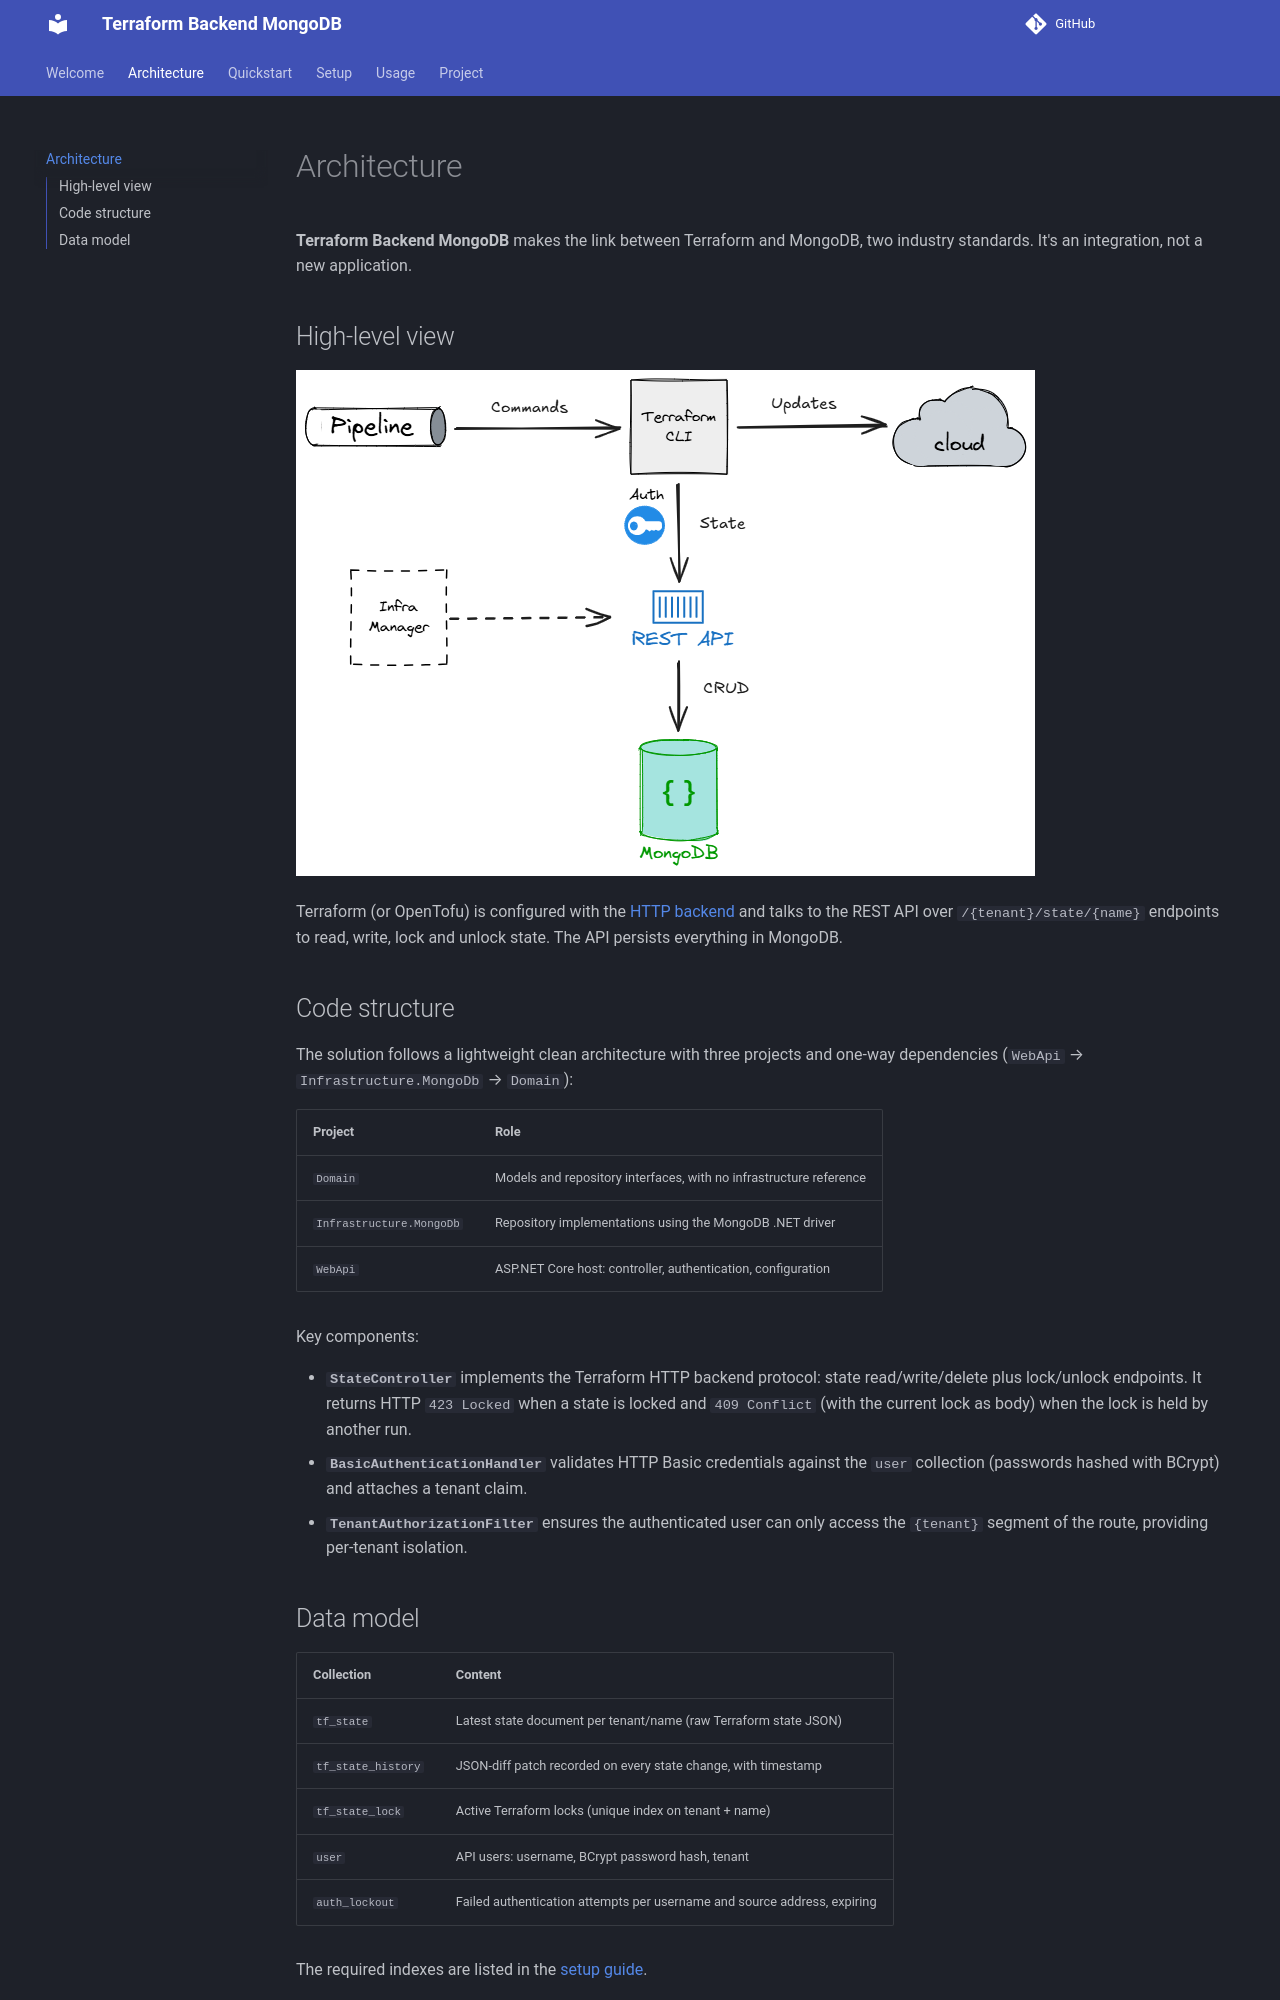

repository: devpro/terraform-backend-mongodb · page: architecture/index.html · generator: mkdocs

# Architecture

**Terraform Backend MongoDB** makes the link between Terraform and MongoDB, two industry standards.
It's an integration, not a new application.

## High-level view

![High level schema](assets/images/high-level.png)

Terraform (or OpenTofu) is configured with the [HTTP backend](https://developer.hashicorp.com/terraform/language/backend/http) and talks to the REST API over `/{tenant}/state/{name}` endpoints to read, write, lock and unlock state.
The API persists everything in MongoDB.

## Code structure

The solution follows a lightweight clean architecture with three projects and one-way dependencies (`WebApi` → `Infrastructure.MongoDb` → `Domain`):

Project                  | Role
-------------------------|--------------------------------------------------------------
`Domain`                 | Models and repository interfaces, with no infrastructure reference
`Infrastructure.MongoDb` | Repository implementations using the MongoDB .NET driver
`WebApi`                 | ASP.NET Core host: controller, authentication, configuration

Key components:

- **`StateController`** implements the Terraform HTTP backend protocol: state read/write/delete plus lock/unlock endpoints.
  It returns HTTP `423 Locked` when a state is locked and `409 Conflict` (with the current lock as body) when the lock is held by another run.
- **`BasicAuthenticationHandler`** validates HTTP Basic credentials against the `user` collection (passwords hashed with BCrypt) and attaches a tenant claim.
- **`TenantAuthorizationFilter`** ensures the authenticated user can only access the `{tenant}` segment of the route, providing per-tenant isolation.
